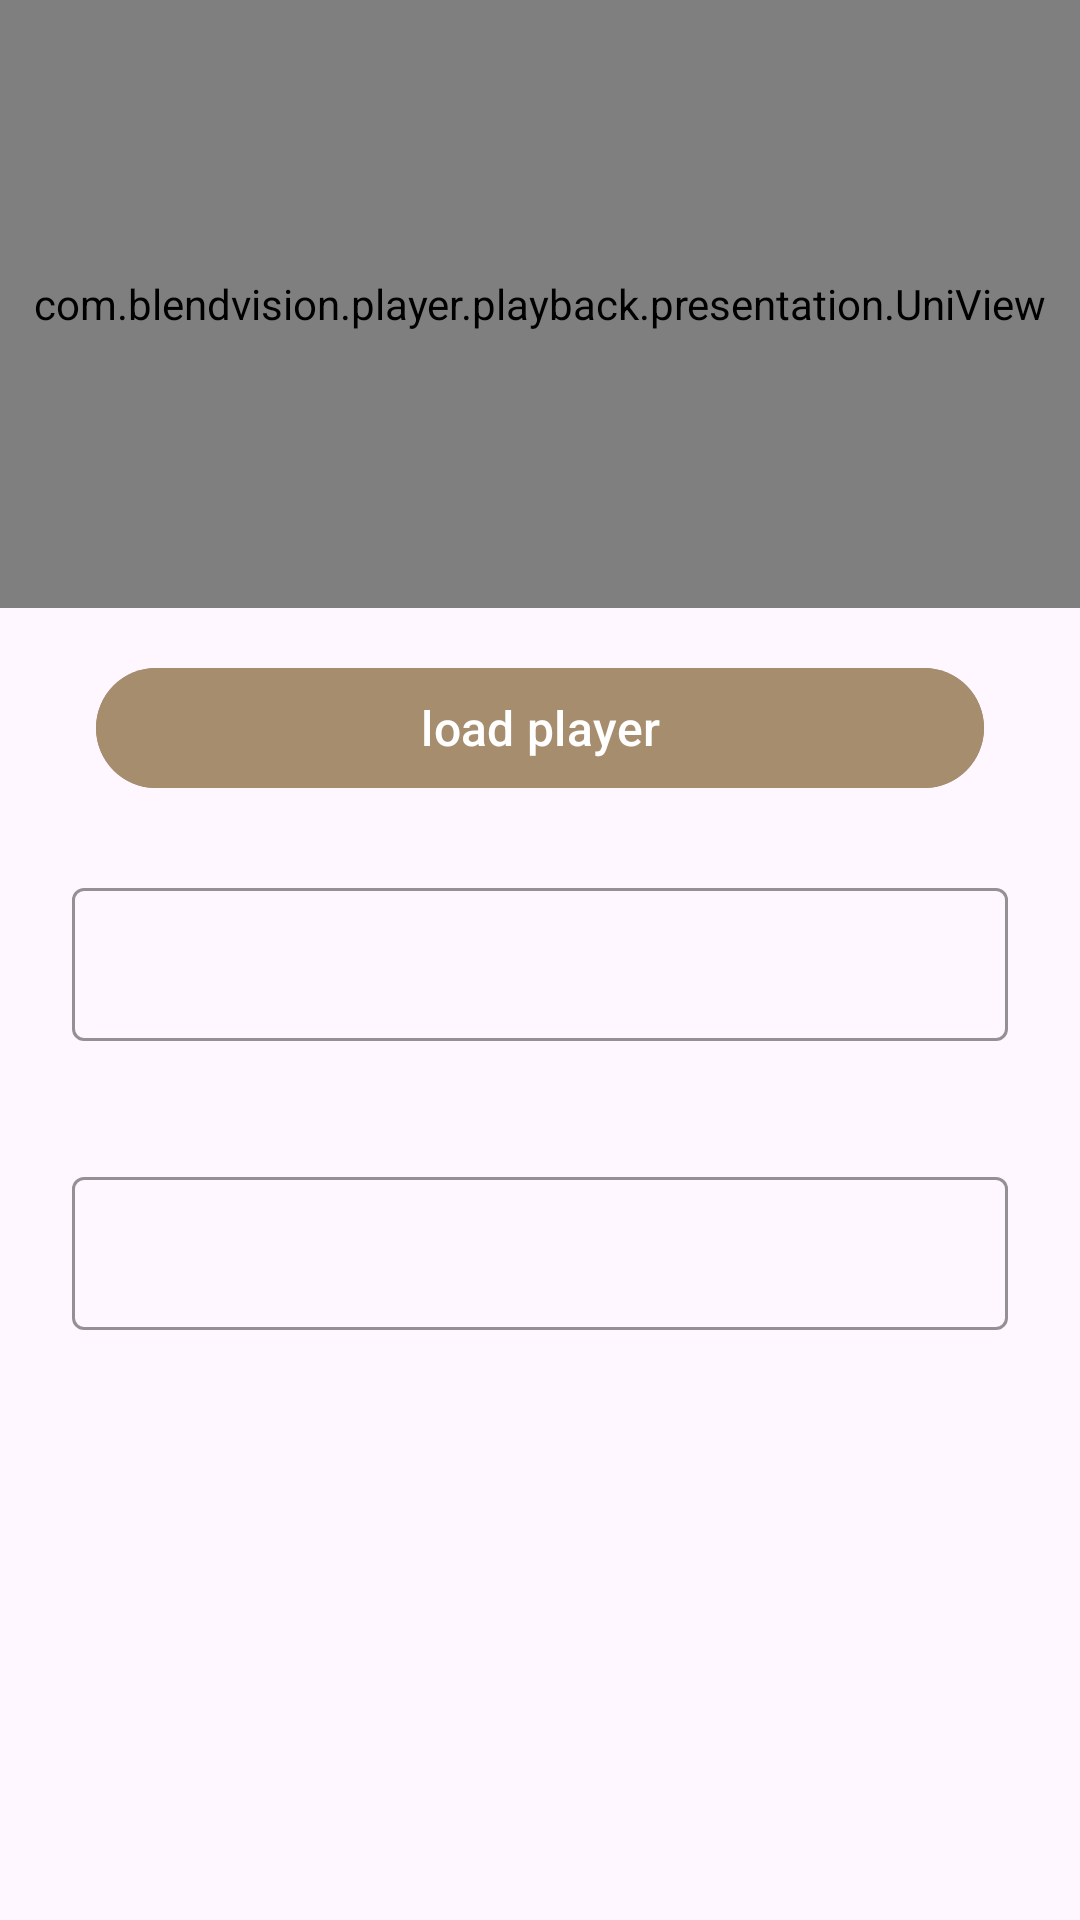

Android layout source for this screen:
<!-- AndroidManifest.xml: application theme Theme.BVPlaybackLinkSample -->
<!-- res/layout/fragment_playback_link_with_player.xml -->
<?xml version="1.0" encoding="utf-8"?>
<androidx.constraintlayout.widget.ConstraintLayout xmlns:android="http://schemas.android.com/apk/res/android"
    xmlns:app="http://schemas.android.com/apk/res-auto"
    xmlns:tools="http://schemas.android.com/tools"
    android:layout_width="match_parent"
    android:layout_height="match_parent"
    tools:context=".playback_link_with_player.view.PlaybackLinkWithPlayerFragment">

    <com.example.player.playback.presentation.UniView
        android:id="@+id/playerView"
        android:layout_width="0dp"
        android:layout_height="0dp"
        app:layout_constraintDimensionRatio="16:9"
        app:layout_constraintEnd_toEndOf="parent"
        app:layout_constraintStart_toStartOf="parent"
        app:layout_constraintTop_toTopOf="parent" />

    <com.google.android.material.button.MaterialButton
        android:id="@+id/loadPlayerButton"
        style="@style/CustomButton"
        android:layout_width="0dp"
        android:layout_height="wrap_content"
        android:layout_marginStart="32dp"
        android:layout_marginTop="16dp"
        android:layout_marginEnd="32dp"
        android:layout_marginBottom="8dp"
        android:layout_weight="1"
        android:text="@string/load_player"
        android:textSize="16sp"
        app:layout_constraintBottom_toTopOf="@+id/licenseKeyTextInputView"
        app:layout_constraintEnd_toEndOf="parent"
        app:layout_constraintStart_toStartOf="parent"
        app:layout_constraintTop_toBottomOf="@+id/playerView" />

    <com.google.android.material.textfield.TextInputLayout
        android:id="@+id/licenseKeyTextInputView"
        style="@style/CustomTextInputLayout"
        android:layout_width="0dp"
        android:layout_height="wrap_content"
        android:layout_marginStart="8dp"
        android:layout_marginEnd="8dp"
        android:layout_marginBottom="4dp"
        app:layout_constraintBottom_toTopOf="@+id/mpdUrlTextInputView"
        app:layout_constraintEnd_toEndOf="parent"
        app:layout_constraintStart_toStartOf="parent"
        app:layout_constraintTop_toBottomOf="@+id/loadPlayerButton">

        <com.google.android.material.textfield.TextInputEditText
            android:id="@+id/licenseKeyInputEditText"
            style="@style/CustomTextInputLayout"
            android:layout_width="match_parent"
            android:layout_height="wrap_content" />

    </com.google.android.material.textfield.TextInputLayout>

    <com.google.android.material.textfield.TextInputLayout
        android:id="@+id/mpdUrlTextInputView"
        style="@style/CustomTextInputLayout"
        android:layout_width="0dp"
        android:layout_height="wrap_content"
        android:layout_marginStart="8dp"
        android:layout_marginTop="4dp"
        android:layout_marginEnd="8dp"
        android:layout_marginBottom="4dp"
        app:layout_constraintBottom_toTopOf="@+id/sessionRecyclerView"
        app:layout_constraintEnd_toEndOf="parent"
        app:layout_constraintStart_toStartOf="parent"
        app:layout_constraintTop_toBottomOf="@+id/licenseKeyTextInputView">

        <com.google.android.material.textfield.TextInputEditText
            android:id="@+id/mpdUrlInputEditText"
            style="@style/CustomTextInputLayout"
            android:layout_width="match_parent"
            android:layout_height="wrap_content" />

    </com.google.android.material.textfield.TextInputLayout>

    <androidx.recyclerview.widget.RecyclerView
        android:id="@+id/sessionRecyclerView"
        android:layout_width="0dp"
        android:layout_height="0dp"
        android:layout_marginTop="4dp"
        app:layout_constraintBottom_toBottomOf="parent"
        app:layout_constraintEnd_toEndOf="parent"
        app:layout_constraintHorizontal_bias="0.0"
        app:layout_constraintStart_toStartOf="parent"
        app:layout_constraintTop_toBottomOf="@+id/mpdUrlTextInputView" />


</androidx.constraintlayout.widget.ConstraintLayout>
<!-- resources referenced by this layout -->
<resources>
  <string name="load_player">load player</string>
  <style name="CustomButton" parent="Widget.Material3.Button">
          <item name="android:textColor">@color/md_theme_onPrimary</item>
          <item name="android:textSize">14sp</item>
          <item name="android:backgroundTint">@color/md_theme_primary</item>
          <item name="rippleColor">@color/md_theme_secondary</item>
      </style>
  <style name="CustomTextInputLayout" parent="Widget.Material3.TextInputLayout.OutlinedBox">
          <item name="boxBackgroundColor">@android:color/transparent</item>
          <item name="hintTextColor">@color/md_theme_primary</item>
          <item name="boxStrokeColor">@color/selector_box_stroke</item>
          <item name="boxStrokeWidth">1dp</item>
          <item name="boxStrokeWidthFocused">2dp</item>
          <item name="boxStrokeErrorColor">@color/md_theme_error</item>
          <item name="android:textColorHint">@color/md_theme_onSurfaceVariant</item>
          <item name="android:textColor">@color/md_theme_onSurface</item>
          <item name="android:padding">16dp</item>
          <item name="android:singleLine">true</item>
          <item name="endIconMode">clear_text</item>
          <item name="endIconTint">@color/md_theme_onSurfaceVariant</item>
          <item name="helperTextTextColor">@color/md_theme_onSurfaceVariant</item>
          <item name="errorTextColor">@color/md_theme_error</item>
  
      </style>
  <style name="Theme.BVPlaybackLinkSample" parent="Base.Theme.BVPlaybackLinkSample" />
  <color name="md_theme_onPrimary">#FFFFFF</color>
  <color name="md_theme_primary">#A68D6D</color>
  <color name="md_theme_secondary">#BCAAA4</color>
  <color name="md_theme_error">#B00020</color>
  <color name="md_theme_onSurfaceVariant">#494949</color>
  <color name="md_theme_onSurface">#3E2723</color>
  <style name="Base.Theme.BVPlaybackLinkSample" parent="Theme.Material3.DayNight.NoActionBar">
          
          
      </style>
</resources>
